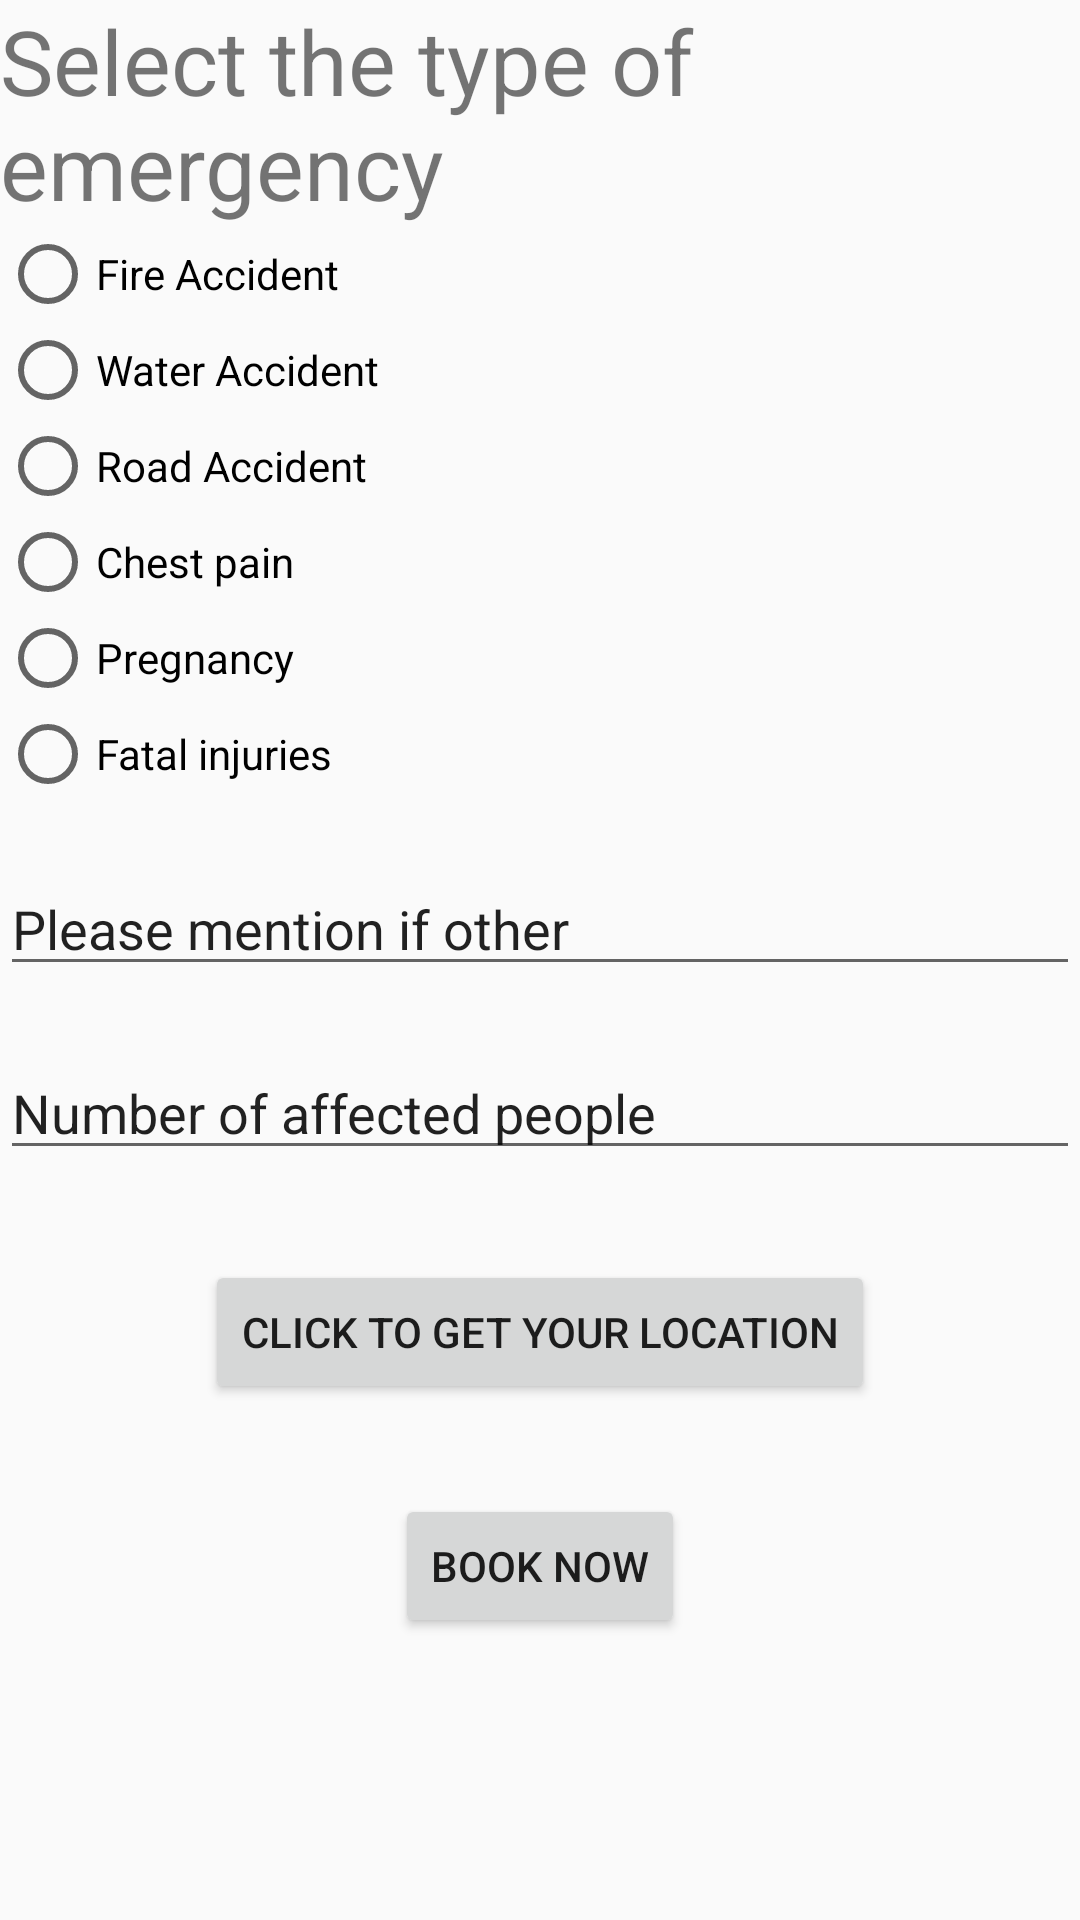

Here is an Android app screen rendered from its layout file. Give the layout XML and the strings, colors and styles it references.
<!-- AndroidManifest.xml: application theme Theme.Hosp_sign_up -->
<!-- res/layout/activity_user_dash.xml -->
<?xml version="1.0" encoding="utf-8"?>
<LinearLayout xmlns:android="http://schemas.android.com/apk/res/android"
    android:layout_width="match_parent"
    android:layout_height="match_parent"
    android:orientation="vertical">

    <TextView
        android:layout_width="match_parent"
        android:layout_height="wrap_content"
        android:text="Select the type of emergency"
        android:textSize="30sp"/>

    <RadioGroup
        android:id="@+id/rg1"
        android:layout_width="match_parent"
        android:layout_height="wrap_content"
        android:background="@drawable/siren"
        >
        <RadioButton
            android:id="@+id/r1"
            android:layout_width="match_parent"
            android:layout_height="wrap_content"
            android:text="Fire Accident"/>
        <RadioButton
            android:id="@+id/r2"
            android:layout_width="match_parent"
            android:layout_height="wrap_content"
            android:text="Water Accident"/>
        <RadioButton
            android:id="@+id/r3"
            android:layout_width="match_parent"
            android:layout_height="wrap_content"
            android:text="Road Accident"/>
        <RadioButton
            android:id="@+id/r4"
            android:layout_width="match_parent"
            android:layout_height="wrap_content"
            android:text="Chest pain"/>
        <RadioButton
            android:id="@+id/r5"
            android:layout_width="match_parent"
            android:layout_height="wrap_content"
            android:text="Pregnancy"/>
        <RadioButton
            android:id="@+id/r6"
            android:layout_width="match_parent"
            android:layout_height="wrap_content"
            android:text="Fatal injuries"/>
    </RadioGroup>

    <EditText
        android:id="@+id/r7"
        android:layout_width="match_parent"
        android:layout_height="wrap_content"
        android:layout_marginTop="20dp"
        android:text="Please mention if other"
        android:inputType="text"/>
    <EditText
        android:id="@+id/r8"
        android:layout_width="match_parent"
        android:layout_height="wrap_content"
        android:layout_marginTop="20dp"
        android:text="Number of affected people"
        android:inputType="number"/>
    <Button
        android:id="@+id/btnloc"
        android:layout_width="wrap_content"
        android:layout_height="wrap_content"
        android:layout_gravity="center"
        android:layout_marginTop="30dp"
        android:text="Click to get your location" />

    <Button
        android:id="@+id/book"
        android:layout_width="wrap_content"
        android:layout_height="wrap_content"
        android:text="Book Now"
        android:layout_gravity="center"
        android:layout_marginTop="30dp"/>


</LinearLayout>
<!-- resources referenced by this layout -->
<resources>
  <style name="Theme.Hosp_sign_up" parent="Theme.AppCompat.Light.NoActionBar">
          
          <item name="colorPrimary">@color/purple_500</item>
          <item name="colorPrimaryDark">@color/purple_700</item>
          <item name="colorAccent">@color/teal_200</item>
          
      </style>
  <!-- not gathered from this repository: default colours our renderer supplied (Android Studio template values) -->
  <color name="purple_500">#FF6200EE</color>
  <color name="purple_700">#FF3700B3</color>
  <color name="teal_200">#FF03DAC5</color>
</resources>
